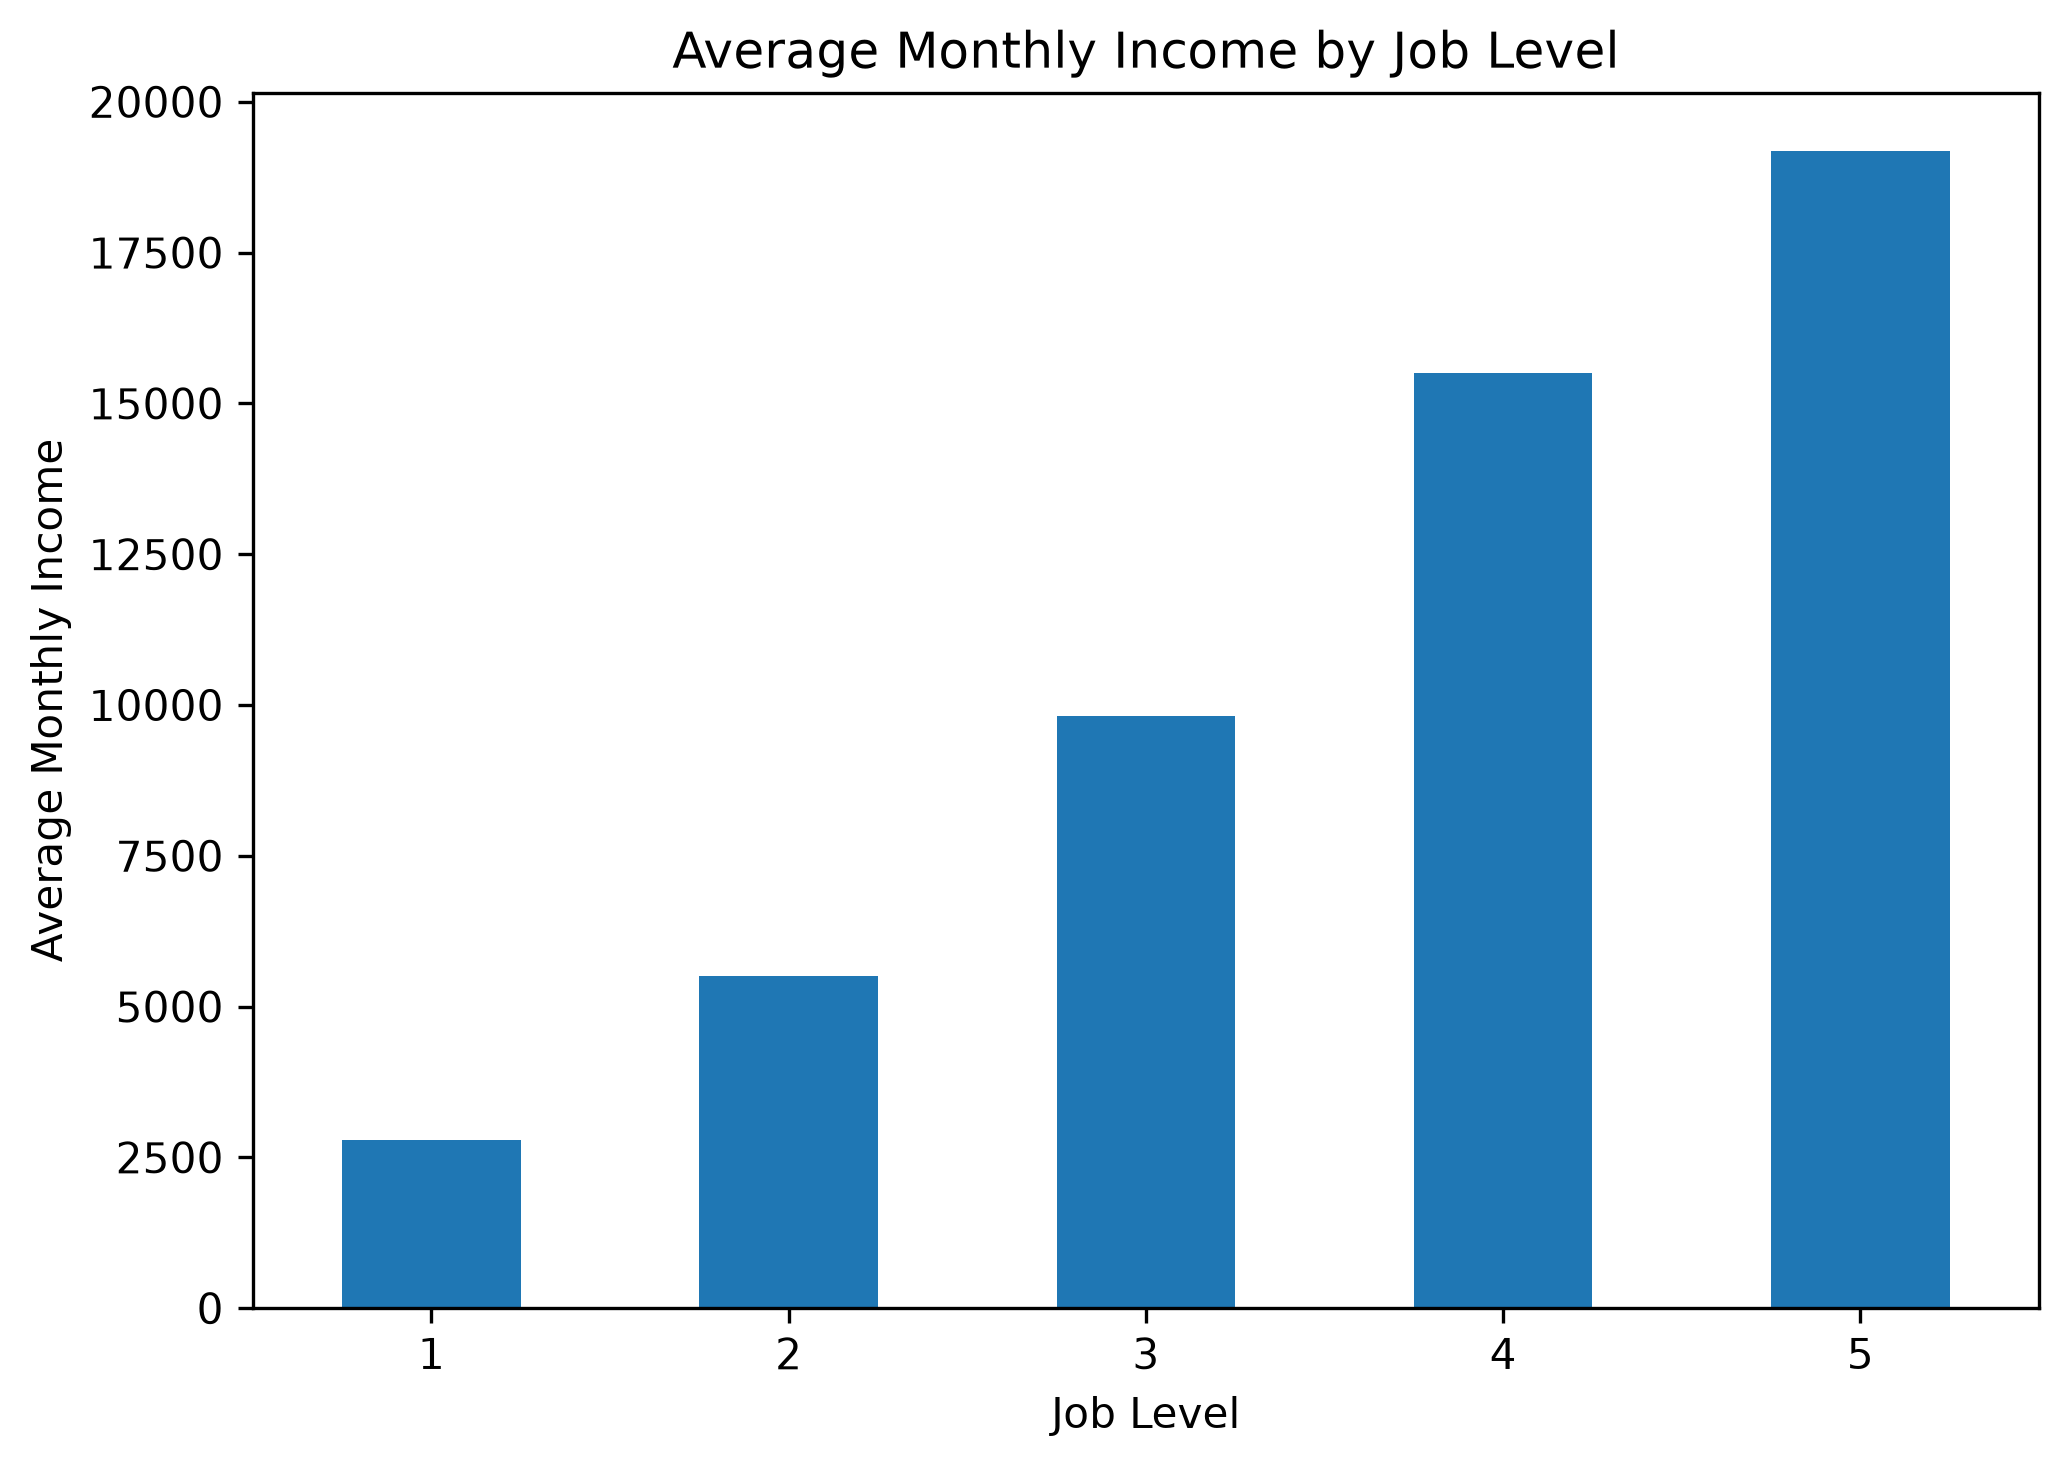

The file beside this chart, header and first rows:
JobLevel, MonthlyIncome
1, 2787
2, 5502
3, 9817
4, 15504
5, 19192
